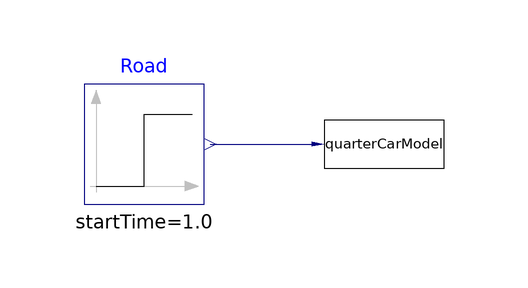

The component connection diagram of the Modelica model below, drawn from its own Placement and Line annotations.

model ReferenceSystem
    Modelica.Blocks.Sources.Step Road(height = 0.1, startTime = 1.0)  annotation (
      Placement(visible = true, transformation(origin = {-20, 0}, extent = {{-10, -10}, {10, 10}}, rotation = 0)));
    QuarterCarModelEq quarterCarModel
      annotation (Placement(visible = true, transformation(extent = {{10, -4}, {30, 4}}, rotation = 0)));
  equation
    connect(Road.y, quarterCarModel.road)
      annotation (Line(points={{-9,0}, {9, 0}}, color={0,0,127}));
  end ReferenceSystem;